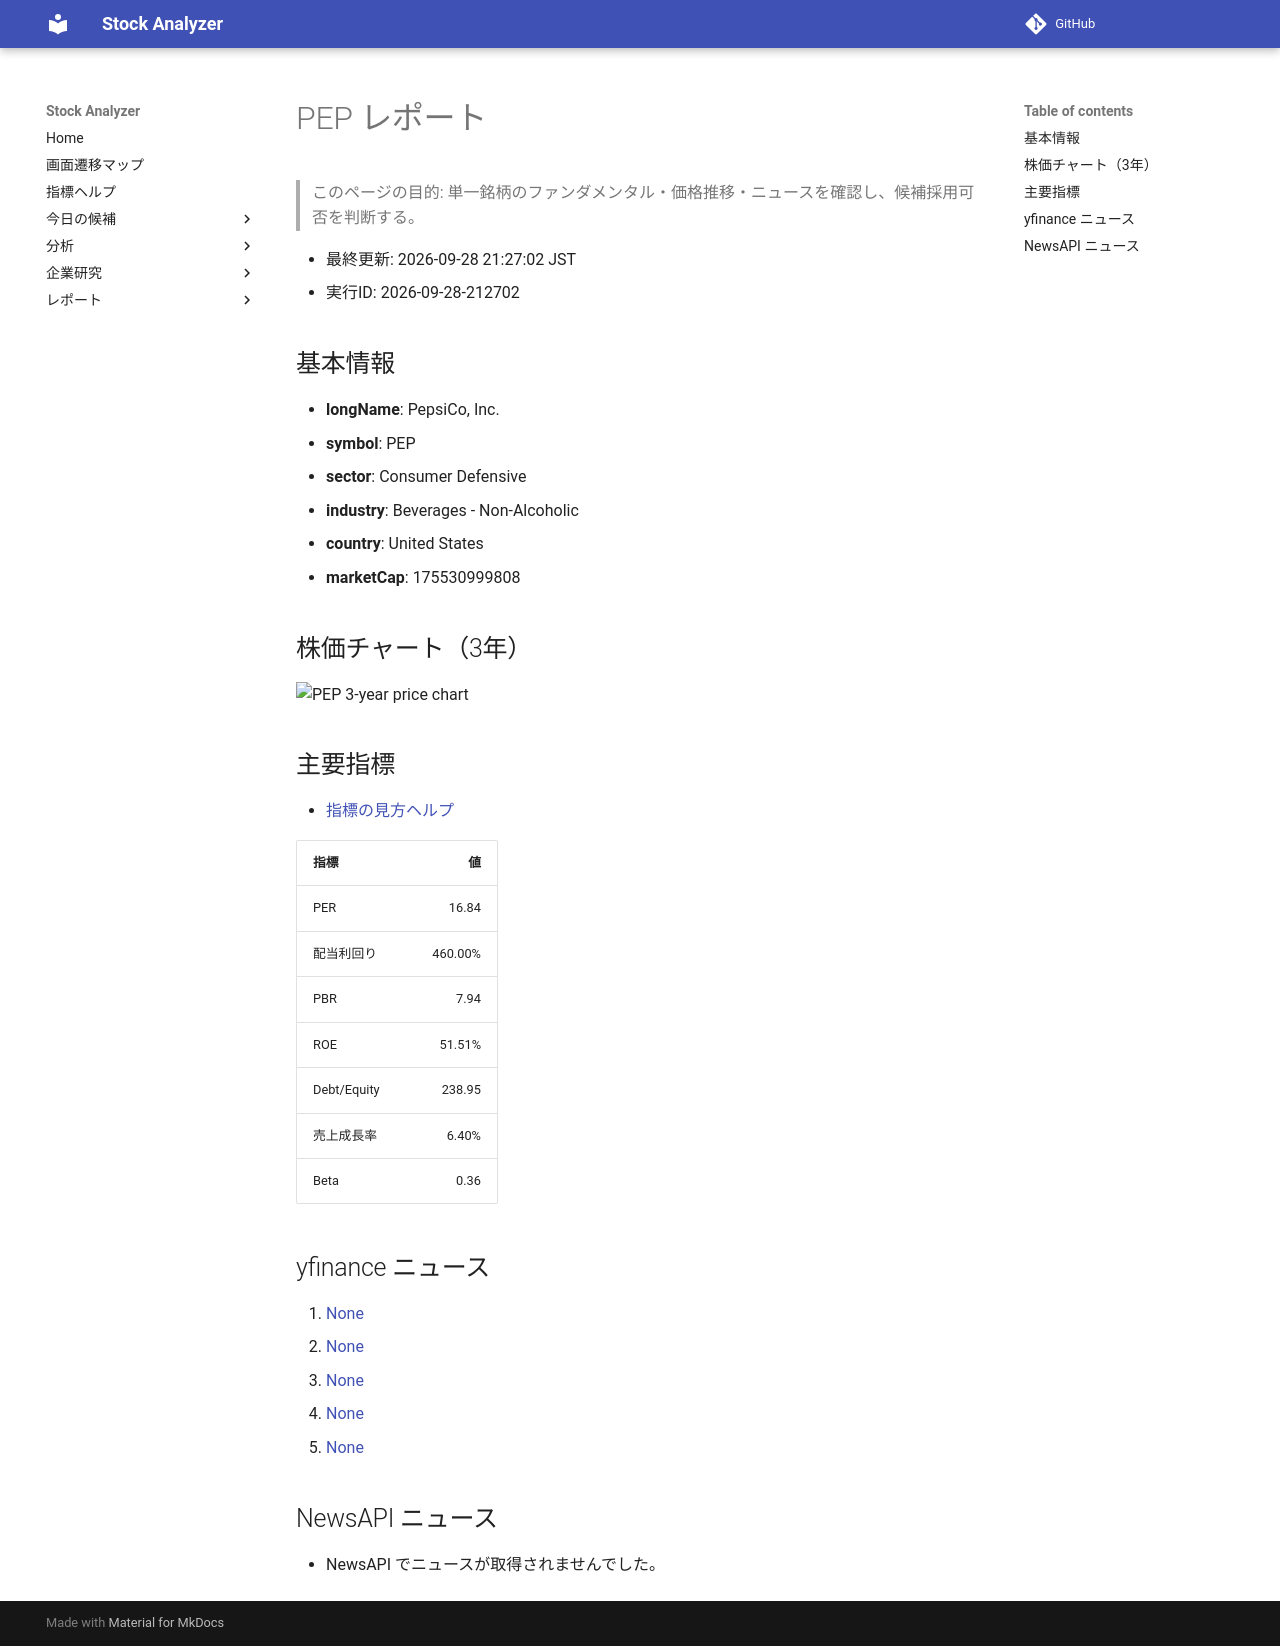

repository: Yumi-note/Making-APP · page: reports/2026-09-28/212702/PEP/index.html · generator: mkdocs

# PEP レポート

> このページの目的: 単一銘柄のファンダメンタル・価格推移・ニュースを確認し、候補採用可否を判断する。

- 最終更新: 2026-09-28 21:27:02 JST
- 実行ID: 2026-09-28-212702

## 基本情報

- **longName**: PepsiCo, Inc.
- **symbol**: PEP
- **sector**: Consumer Defensive
- **industry**: Beverages - Non-Alcoholic
- **country**: United States
- **marketCap**: 175530999808

## 株価チャート（3年）

![PEP 3-year price chart](PEP_3y.png)

## 主要指標

- [指標の見方ヘルプ](../../../../indicators.md)

| 指標 | 値 |
|---|---:|
| PER | 16.84 |
| 配当利回り | 460.00% |
| PBR | 7.94 |
| ROE | 51.51% |
| Debt/Equity | 238.95 |
| 売上成長率 | 6.40% |
| Beta | 0.36 |

## yfinance ニュース

1. [None](None)
2. [None](None)
3. [None](None)
4. [None](None)
5. [None](None)

## NewsAPI ニュース

- NewsAPI でニュースが取得されませんでした。
